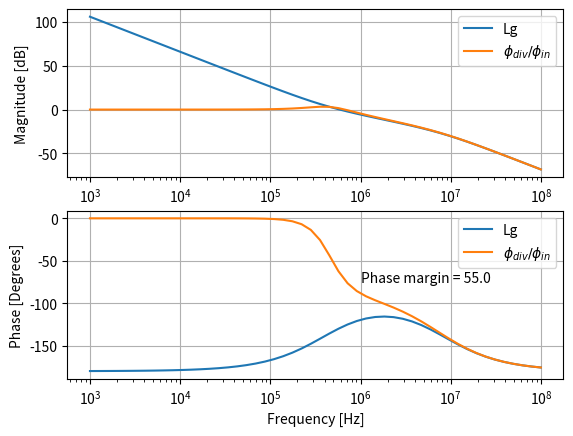

Reproduce this figure in Python.
#!/usr/bin/env python3

import numpy as np
import matplotlib.pyplot as plt

def plot(f,Hs,lbl,find):
    mag = 20*np.log10(abs(Hs))
    phase = 360*np.angle(Hs)/(2*np.pi)

    zero_crossings = np.where(np.diff(np.signbit(mag)))[0]

    plt.subplot(2,1,1)
    plt.semilogx(f,mag,label=lbl)
    plt.xlabel("Frequency [Hz]")
    plt.ylabel("Magnitude [dB]")
    plt.grid(True)
    plt.legend()
    plt.subplot(2,1,2)
    plt.semilogx(f,phase,label=lbl)
    plt.xlabel("Frequency [Hz]")
    plt.ylabel("Phase [Degrees]")
    plt.grid(True)
    plt.legend()


#- Loop Model
f = np.logspace(3,8)

s = 1j*2*np.pi*f

#- See sim/RCOSC
Kvco = 2*np.pi*1.6e9

#- Current divided by 2 pi
Kpd = 1e-6/(2*np.pi)

R = 32e3*2
#C1 = 6.024e-12
#C2 = 0.33e-12
C1 = 6.024e-12
C2 = 0.33e-12

Klp = 1/C1

N = 32

#- Fix PLL
# Set Q=0.1
# Choose w3db=0.1wpll

wpll = np.sqrt(Kpd*Klp*Kvco/N)
wz = 1/(R*C1)
w3db = wpll**2/wz

Q = wz/wpll
print(" R=%.2g"%R)
print(" Q=%.2g"%Q)
print(" wpll=%.2g"%wpll)
print(" w3db=%.2g"%w3db)
print(" w3db/wpll = %.2g" %(w3db/wpll))

KlpHlp = 1/np.multiply((C1 + C2),s)* \
    (1 + np.multiply(s,(R*C1)))/(1 + np.multiply(s,R*(C1*C2)/(C1 + C2)))


Ls = np.divide(Kvco*Kpd*KlpHlp, N*s)
Cs = np.divide(Ls,1 + Ls)

#TODO : Fix -3dB frequency
mag = 20*np.log10(np.abs(Ls))
f_ind = np.where(mag < 0)[0][0]

phase = 360*np.angle(Ls)/(2*np.pi)


#- Plot stuff
doPlot = True
if(doPlot):
    plot(f,Ls,"Lg",f_ind)
    plot(f,Cs,"$\phi_{div}/\phi_{in}$",f_ind)
    plt.text(1e6,-75,"Phase margin = %.1f" % (phase[f_ind] + 180     ))
    plt.savefig("pll.pdf")
    plt.show()
